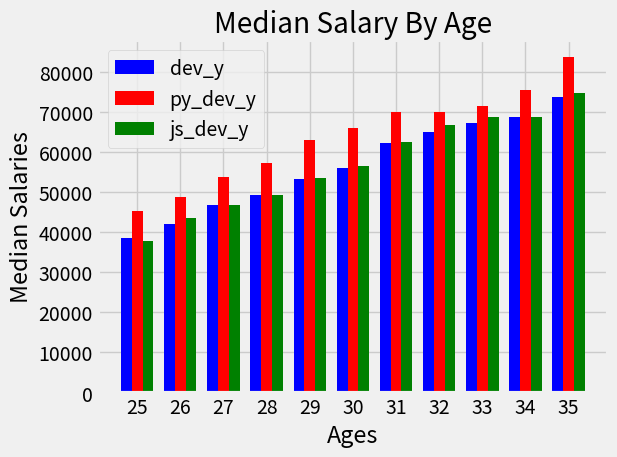

Python code for this plot:
from matplotlib import pyplot as plt
import numpy as np
import random
plt.style.use("fivethirtyeight")

# [redacted]
# ages_x = [25, 26, 27, 28, 29, 30, 31, 32, 33, 34, 35]

# dev_y = [38496, 42000, 46752, 49320, 53200,
#          56000, 62316, 64928, 67317, 68748, 73752]


# plt.plot(ages_x, dev_y, color="#444444", label="All Devs")
# py_dev_y = [45372, 48876, 53850, 57287, 63016,
#             65998, 70003, 70000, 71496, 75370, 83640]
# plt.plot(ages_x, py_dev_y, color="#008fd5", label="Python")

# js_dev_y = [37810, 43515, 46823, 49293, 53437,
#             56373, 62375, 66674, 68745, 68746, 74583]
# plt.plot(ages_x, js_dev_y, color="#e5ae38", label="JavaScript")


# [redacted]

ages_x = [25, 26, 27, 28, 29, 30, 31, 32, 33, 34, 35]

dev_y = [38496, 42000, 46752, 49320, 53200,
         56000, 62316, 64928, 67317, 68748, 73752]
py_dev_y = [45372, 48876, 53850, 57287, 63016,
             65998, 70003, 70000, 71496, 75370, 83640]
js_dev_y = [37810, 43515, 46823, 49293, 53437,
            56373, 62375, 66674, 68745, 68746, 74583]

x_index=np.arange(len(ages_x))
print(list(x_index))
width=0.25
plt.bar(x_index-width, dev_y, color='blue', label="dev_y",width=width)
plt.bar(x_index, py_dev_y, color='red', label="py_dev_y",width=width)
plt.bar(x_index+width, js_dev_y, color='green', label="js_dev_y",width=width)
plt.xticks(ticks=x_index,labels=ages_x)




plt.legend()
plt.xlabel("Ages")
plt.ylabel("Median Salaries")
plt.title("Median Salary By Age")
plt.tight_layout()
plt.show()

